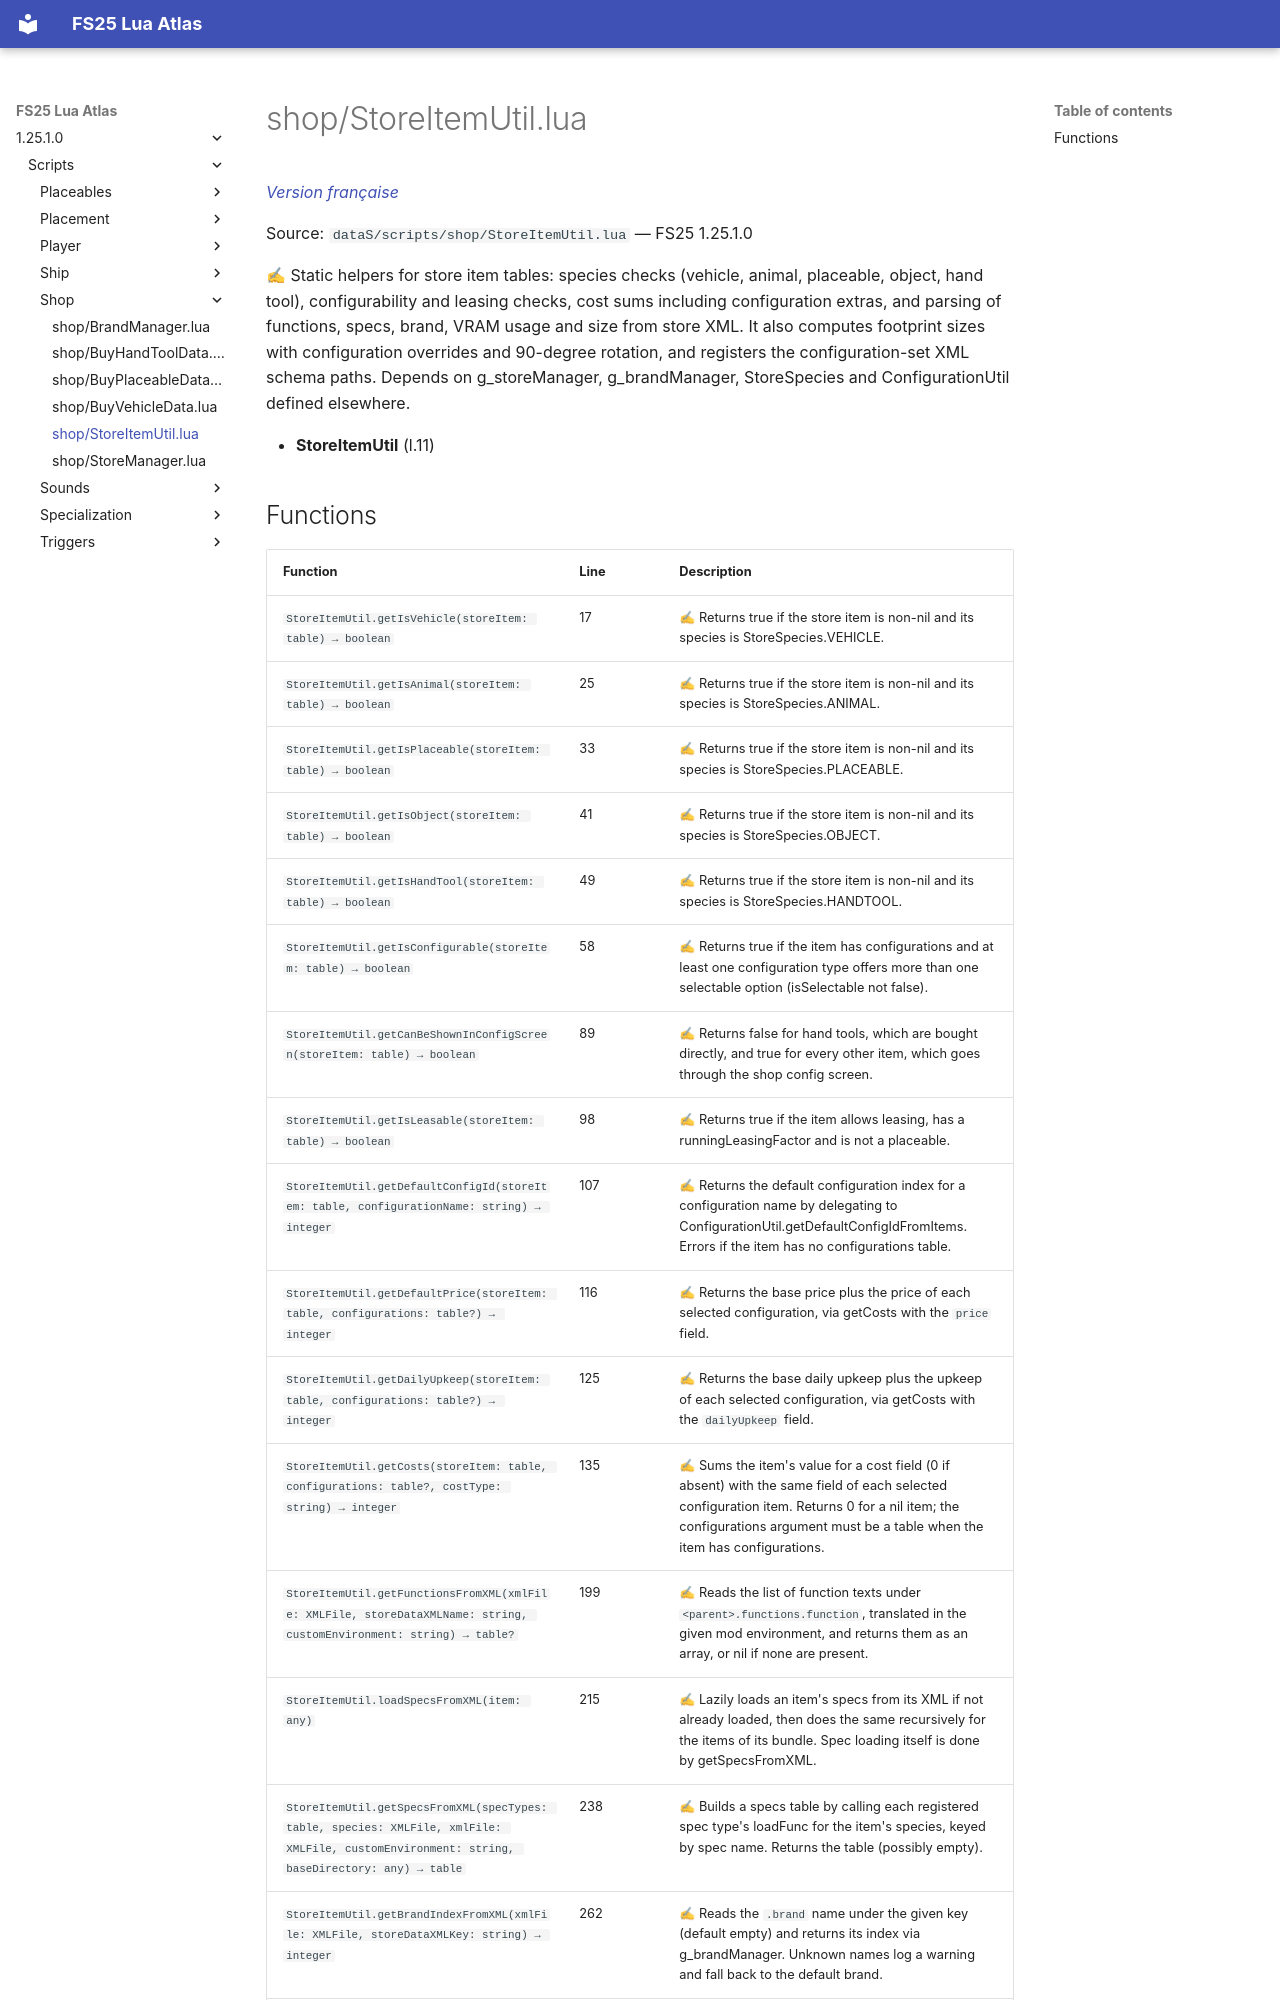

repository: Tim0219800/fs25-lua-atlas · page: 1.25.1.0/scripts/shop/StoreItemUtil.html · generator: mkdocs

# shop/StoreItemUtil.lua

*[Version française](../../fr/scripts/shop/StoreItemUtil.md)*

Source: `dataS/scripts/shop/StoreItemUtil.lua` — FS25 1.25.1.0

✍ Static helpers for store item tables: species checks (vehicle, animal, placeable, object, hand tool), configurability and leasing checks, cost sums including configuration extras, and parsing of functions, specs, brand, VRAM usage and size from store XML. It also computes footprint sizes with configuration overrides and 90-degree rotation, and registers the configuration-set XML schema paths. Depends on g_storeManager, g_brandManager, StoreSpecies and ConfigurationUtil defined elsewhere.

- **StoreItemUtil** (l.11)
